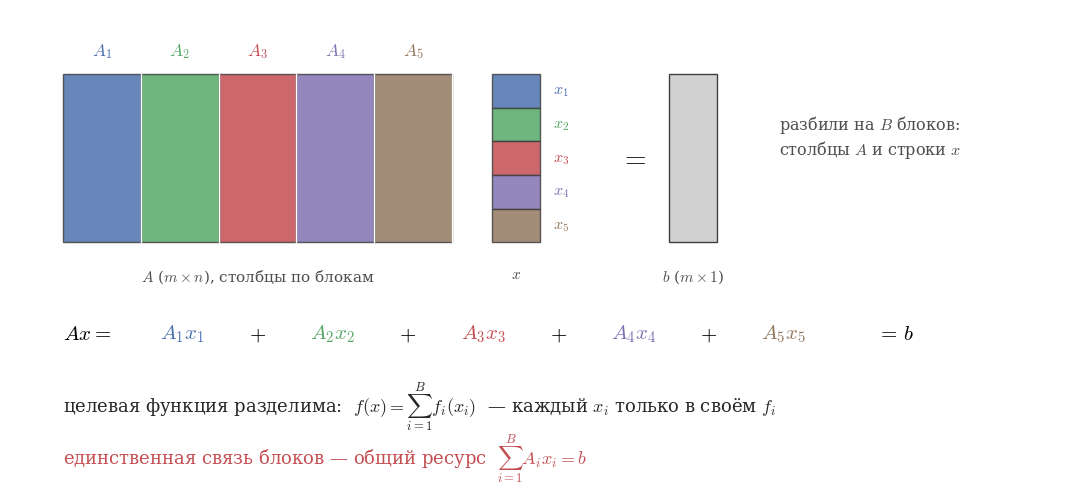

This figure's Python source: (Note: this script raises an exception after producing the figure.)
"""Анатомия блочной структуры для двойственной декомпозиции.
Матрица ограничений A разбивается на B блоков по столбцам: A=[A_1|...|A_B];
вектор x — на B блоков: x=[x_1;...;x_B]. Тогда Ax = sum_i A_i x_i = b.
Показываем, что даёт разбиение: целевая функция Σ f_i(x_i) разделима по блокам,
а единственная связь между блоками — общий ресурс Σ A_i x_i = b.
"""
import numpy as np
import matplotlib.pyplot as plt
from matplotlib.patches import Rectangle

plt.rcParams.update({"font.family": "serif", "mathtext.fontset": "cm", "font.size": 13})

B = 5
cols = ['#4C72B0', '#55A868', '#C44E52', '#8172B3', '#937860']  # 5 блоков, без жёлтого
C_LINK = '#C44E52'

fig, ax = plt.subplots(figsize=(11, 5.2))
ax.set_xlim(0, 12); ax.set_ylim(0, 6); ax.axis("off")

# ───────── блочная матрица A = [A_1 | ... | A_B] ─────────
Ax0, Ay0, Aw, Ah = 0.6, 3.1, 4.4, 2.1
sw = Aw / B
for i in range(B):
    ax.add_patch(Rectangle((Ax0 + i * sw, Ay0), sw, Ah,
                 facecolor=cols[i], edgecolor='0.25', lw=1.0, alpha=0.85))
    ax.text(Ax0 + (i + 0.5) * sw, Ay0 + Ah + 0.16, fr"$A_{i+1}$",
            ha='center', va='bottom', fontsize=12.5, color=cols[i])
    ax.plot([Ax0 + (i + 1) * sw] * 2, [Ay0, Ay0 + Ah], color='white', lw=1.0)
ax.text(Ax0 + Aw / 2, Ay0 - 0.32, r"$A$ ($m\times n$), столбцы по блокам",
        ha='center', va='top', fontsize=11, color='0.3')

# ───────── вектор x = [x_1; ...; x_B] ─────────
vx0, vw = Ax0 + Aw + 0.45, 0.55
seg = Ah / B
for i in range(B):
    yy = Ay0 + Ah - (i + 1) * seg
    ax.add_patch(Rectangle((vx0, yy), vw, seg,
                 facecolor=cols[i], edgecolor='0.25', lw=1.0, alpha=0.85))
    ax.text(vx0 + vw + 0.14, yy + seg / 2, fr"$x_{i+1}$",
            ha='left', va='center', fontsize=11.5, color=cols[i])
ax.text(vx0 + vw / 2, Ay0 - 0.32, r"$x$", ha='center', va='top', fontsize=11, color='0.3')

# ───────── = b ─────────
eqx = vx0 + vw + 1.05
ax.text(eqx, Ay0 + Ah / 2, r"$=$", ha='center', va='center', fontsize=20)
bx0 = eqx + 0.4
ax.add_patch(Rectangle((bx0, Ay0), 0.55, Ah, facecolor='0.82', edgecolor='0.25', lw=1.0))
ax.text(bx0 + 0.275, Ay0 - 0.32, r"$b$ ($m\times1$)", ha='center', va='top', fontsize=11, color='0.3')

# пояснение справа
ax.text(8.7, 4.7,
        "разбили на $B$ блоков:\n"
        r"столбцы $A$ и строки $x$",
        fontsize=11.5, va='top', ha='left', color='0.3')

# ───────── разложение произведения: Ax = Σ A_i x_i = b ─────────
y_sum = 1.95
ax.text(0.6, y_sum, r"$Ax=$", fontsize=15, va='center')
slot0, dx = 1.95, 1.7
for i in range(B):
    xc = slot0 + i * dx
    ax.text(xc, y_sum, fr"$A_{i+1}x_{i+1}$", color=cols[i], fontsize=15,
            va='center', ha='center')
    if i < B - 1:
        ax.text(xc + dx / 2, y_sum, r"$+$", fontsize=15, va='center', ha='center')
ax.text(slot0 + (B - 1) * dx + dx * 0.62, y_sum, r"$=\,b$", fontsize=15, va='center', ha='left')

# ───────── два вывода ─────────
ax.text(0.6, 1.05,
        r"целевая функция разделима:  $f(x)=\sum_{i=1}^B f_i(x_i)$  — каждый $x_i$ только в своём $f_i$",
        fontsize=13, va='center', color='0.15')
ax.text(0.6, 0.4,
        r"единственная связь блоков — общий ресурс  $\sum_{i=1}^B A_i x_i = b$",
        fontsize=13, va='center', color=C_LINK)

fig.tight_layout()
fig.savefig("/root/hse26_repo/files/decoupling.png", dpi=150, bbox_inches="tight")
fig.savefig("/tmp/decoupling.png", dpi=150, bbox_inches="tight")
print("saved decoupling, B=%d" % B)
